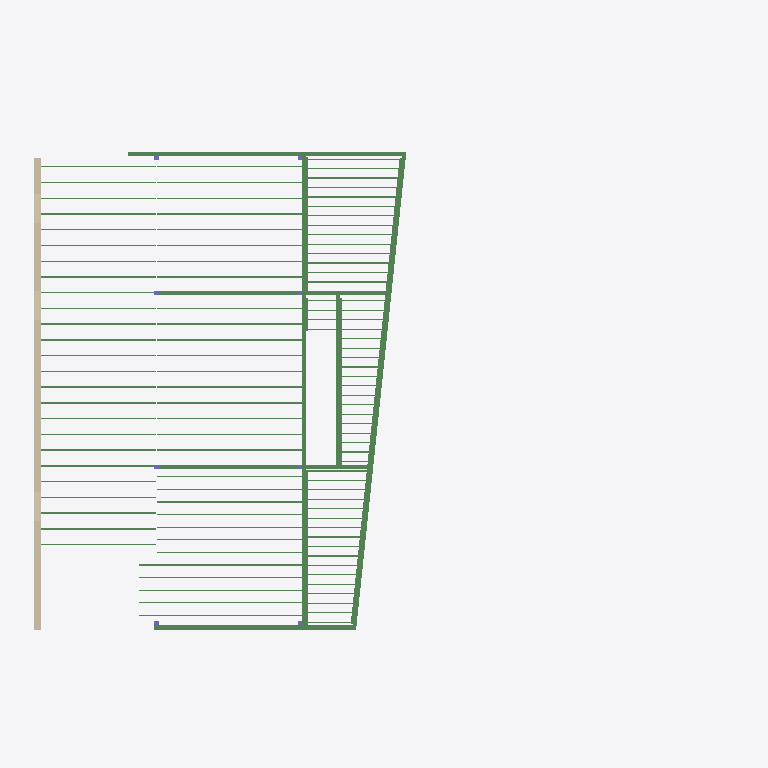
Plan cut of the same IFC building model at storey '2nd Floor' (level 269.20 m, cut at 270.60 m), seen from above with north up, elements coloured by IFC class: 127 beams (green), 1 wall (beige). Cut surfaces are drawn darker.
Extent 22.9 m × 16.2 m × 11.4 m (x, y, z). Storeys (4): Basement at 264.04 m; 1st Floor at 266.39 m; 2nd Floor at 269.20 m; Existing Roof Joist Bearing at 271.72 m. Elements (387): 343 IfcBeam, 22 IfcColumn, 10 IfcWallStandardCase, 7 IfcFooting, 3 IfcSlab, 2 IfcWall.

HEADER;
FILE_DESCRIPTION(('ViewDefinition [CoordinationView_V2.0]'),'2;1');
FILE_NAME('Project Number','2017-03-24T11:56:08',(''),(''),'The EXPRESS Data Manager Version 5.02.0100.07 : ','20150714_1515(x64) - Exporter 16.5.0.0 - Alterna','');
FILE_SCHEMA(('IFC2X3'));
ENDSEC;
DATA;
#112=IFCPROJECT('3IZFHXlXj7CuF47Z_lP4Gj',#41,'Project Number',$,$,'640 West Main Street, Lake Geneva, WI 53147','Project Status',(#104),#99);
#13986=IFCSITE('25ptnC8fPFvAvhj5u_uOQM',#41,'Surface:1241350',$,'',#13985,#13982,$,.ELEMENT.,(42,21,30,344238),(-71,-3,-35,-194702),0.0,$,$);
#122=IFCBUILDING('3IZFHXlXj7CuF47Z_lP4Gi',#41,'',$,$,#32,$,'',.ELEMENT.,$,$,#118);
#133=IFCBUILDINGSTOREY('3IZFHXlXj7CuF47ZzGdOOA',#41,'Basement',$,$,#131,$,'Basement',.ELEMENT.,866.270833333333);
#139=IFCBUILDINGSTOREY('3IZFHXlXj7CuF47ZzGcxl3',#41,'1st Floor',$,$,#138,$,'1st Floor',.ELEMENT.,874.0);
#145=IFCBUILDINGSTOREY('3IZFHXlXj7CuF47ZzGcvq7',#41,'2nd Floor',$,$,#144,$,'2nd Floor',.ELEMENT.,883.208333333333);
#151=IFCBUILDINGSTOREY('3IZFHXlXj7CuF47ZzGdVZA',#41,'Existing Roof Joist Bearing',$,$,#150,$,'Existing Roof Joist Bearing',.ELEMENT.,891.479166666665);
#10703=IFCWALLSTANDARDCASE('3zqvHA9lLDLwh9ymC1VH6A',#41,'Basic Wall:EXT. WALL W/ NEW SIDING (2 HR):643343',$,'Basic Wall:EXT. WALL W/ NEW SIDING (2 HR):1326285',#10677,#10701,'643343');
#11883=IFCBEAM('2_cm9vDAn7$xV3b6fNh$ua',#41,'Dimension Lumber:GLULAM - MAIN:791634',$,'Dimension Lumber:GLULAM - MAIN:778251',#11861,#11881,'791634');
#11713=IFCBEAM('2_cm9vDAn7$xV3b6fNh$ka',#41,'Dimension Lumber:GLULAM - MAIN:790994',$,'Dimension Lumber:GLULAM - MAIN:778251',#11691,#11711,'790994');
#12547=IFCBEAM('1XAO0I9mHCyARu4sbhjm7C',#41,'Dimension Lumber:GLULAM - MAIN:799108',$,'Dimension Lumber:GLULAM - MAIN:778251',#12525,#12545,'799108');
#27404=IFCBEAM('33ehbJuBnAFARyydxE3H1X',#41,'L-Angle:L2-1/2X2-1/2X1/4:1288210',$,'L-Angle:L2-1/2X2-1/2X1/4:1287972',#27317,#27402,'1288210');
#11796=IFCBEAM('2_cm9vDAn7$xV3b6fNh$cD',#41,'Dimension Lumber:GLULAM - MAIN:791547',$,'Dimension Lumber:GLULAM - MAIN:778251',#11774,#11794,'791547');
#11965=IFCBEAM('2_cm9vDAn7$xV3b6fNh$yo',#41,'Dimension Lumber:GLULAM - MAIN:791876',$,'Dimension Lumber:GLULAM - MAIN:778251',#11943,#11963,'791876');
#15120=IFCBEAM('1t2Ir$UK9Agv7$jNqLM4QV',#41,'Dimension Lumber:GLULAM - MAIN:1258972',$,'Dimension Lumber:GLULAM - MAIN:778251',#15098,#15118,'1258972');
#15033=IFCBEAM('1t2Ir$UK9Agv7$jNqLM4R3',#41,'Dimension Lumber:GLULAM - MAIN:1258880',$,'Dimension Lumber:GLULAM - MAIN:778251',#15011,#15031,'1258880');
#33689=IFCBEAM('0q$6QQlJr9QgdZw6cWXdkq',#41,'C-Channel:C4X5.4:1306413',$,'C-Channel:C4X5.4:1307669',#33582,#33687,'1306413');
#34029=IFCBEAM('0$M3Tcutn46xnWUVpnHosa',#41,'C-Channel:C4X5.4:1309754',$,'C-Channel:C4X5.4:1307669',#33932,#34027,'1309754');
#12464=IFCBEAM('1PTp9U9GD7Gh8HwQov$DMe',#41,'Dimension Lumber:GLULAM - MAIN:795720',$,'Dimension Lumber:GLULAM - MAIN:778251',#12442,#12462,'795720');
#11625=IFCBEAM('3Mg28I6WXC0wSD9kCo6edr',#41,'Dimension Lumber:GLULAM - MAIN:778362',$,'Dimension Lumber:GLULAM - MAIN:778251',#11603,#11623,'778362');
#22220=IFCBEAM('3Q99Wrqz1C2xaqa80ySSa0',#41,'Dimension Lumber:2x10:1280647',$,'Dimension Lumber:2x10:1282320',#22198,#22218,'1280647');
#27582=IFCBEAM('33ehbJuBnAFARyydxE3HB4',#41,'L-Angle:L2-1/2X2-1/2X1/4:1288887',$,'L-Angle:L2-1/2X2-1/2X1/4:1287972',#27502,#27580,'1288887');
#20205=IFCBEAM('05T3F_io99MfUXsZR13eob',#41,'Dimension Lumber:1.75"x9.5" (Exact Dim.):1276096',$,'Dimension Lumber:1.75"x9.5" (Exact Dim.):424908',#20183,#20203,'1276096');
#20454=IFCBEAM('05T3F_io99MfUXsZR13eoZ',#41,'Dimension Lumber:1.75"x9.5" (Exact Dim.):1276102',$,'Dimension Lumber:1.75"x9.5" (Exact Dim.):424908',#20432,#20452,'1276102');
#20537=IFCBEAM('05T3F_io99MfUXsZR13eoj',#41,'Dimension Lumber:1.75"x9.5" (Exact Dim.):1276104',$,'Dimension Lumber:1.75"x9.5" (Exact Dim.):424908',#20515,#20535,'1276104');
#20786=IFCBEAM('05T3F_io99MfUXsZR13eoh',#41,'Dimension Lumber:1.75"x9.5" (Exact Dim.):1276110',$,'Dimension Lumber:1.75"x9.5" (Exact Dim.):424908',#20764,#20784,'1276110');
#20869=IFCBEAM('05T3F_io99MfUXsZR13eor',#41,'Dimension Lumber:1.75"x9.5" (Exact Dim.):1276112',$,'Dimension Lumber:1.75"x9.5" (Exact Dim.):424908',#20847,#20867,'1276112');
#20952=IFCBEAM('05T3F_io99MfUXsZR13eop',#41,'Dimension Lumber:1.75"x9.5" (Exact Dim.):1276118',$,'Dimension Lumber:1.75"x9.5" (Exact Dim.):424908',#20930,#20950,'1276118');
#21284=IFCBEAM('05T3F_io99MfUXsZR13eox',#41,'Dimension Lumber:1.75"x9.5" (Exact Dim.):1276126',$,'Dimension Lumber:1.75"x9.5" (Exact Dim.):424908',#21262,#21282,'1276126');
#21805=IFCBEAM('3Q99Wrqz1C2xaqa80ySSdw',#41,'Dimension Lumber:2x10:1280637',$,'Dimension Lumber:2x10:1282320',#21783,#21803,'1280637');
#27999=IFCBEAM('33ehbJuBnAFARyydxE3HIM',#41,'L-Angle:L2-1/2X2-1/2X1/4:1289445',$,'L-Angle:L2-1/2X2-1/2X1/4:1287972',#27919,#27997,'1289445');
#27721=IFCBEAM('33ehbJuBnAFARyydxE3HEd',#41,'L-Angle:L2-1/2X2-1/2X1/4:1289172',$,'L-Angle:L2-1/2X2-1/2X1/4:1287972',#27641,#27719,'1289172');
#977=IFCBEAM('2BtA294TXFJQWXJR7LfRd5',#41,'Dimension Lumber:1.75"x9.5" (Exact Dim.):424005',$,'Dimension Lumber:1.75"x9.5" (Exact Dim.):424908',#955,#975,'424005');
#1060=IFCBEAM('2BtA294TXFJQWXJR7LfRd8',#41,'Dimension Lumber:1.75"x9.5" (Exact Dim.):424008',$,'Dimension Lumber:1.75"x9.5" (Exact Dim.):424908',#1038,#1058,'424008');
#1392=IFCBEAM('2BtA294TXFJQWXJR7LfRdK',#41,'Dimension Lumber:1.75"x9.5" (Exact Dim.):424020',$,'Dimension Lumber:1.75"x9.5" (Exact Dim.):424908',#1370,#1390,'424020');
#1641=IFCBEAM('2BtA294TXFJQWXJR7LfRdT',#41,'Dimension Lumber:1.75"x9.5" (Exact Dim.):424029',$,'Dimension Lumber:1.75"x9.5" (Exact Dim.):424908',#1619,#1639,'424029');
#1724=IFCBEAM('2BtA294TXFJQWXJR7LfRdW',#41,'Dimension Lumber:1.75"x9.5" (Exact Dim.):424032',$,'Dimension Lumber:1.75"x9.5" (Exact Dim.):424908',#1702,#1722,'424032');
#1973=IFCBEAM('2BtA294TXFJQWXJR7LfRdf',#41,'Dimension Lumber:1.75"x9.5" (Exact Dim.):424041',$,'Dimension Lumber:1.75"x9.5" (Exact Dim.):424908',#1951,#1971,'424041');
#2056=IFCBEAM('2BtA294TXFJQWXJR7LfRdi',#41,'Dimension Lumber:1.75"x9.5" (Exact Dim.):424044',$,'Dimension Lumber:1.75"x9.5" (Exact Dim.):424908',#2034,#2054,'424044');
#2305=IFCBEAM('2BtA294TXFJQWXJR7LfRdr',#41,'Dimension Lumber:1.75"x9.5" (Exact Dim.):424053',$,'Dimension Lumber:1.75"x9.5" (Exact Dim.):424908',#2283,#2303,'424053');
#2637=IFCBEAM('2BtA294TXFJQWXJR7LfRa1',#41,'Dimension Lumber:1.75"x9.5" (Exact Dim.):424065',$,'Dimension Lumber:1.75"x9.5" (Exact Dim.):424908',#2615,#2635,'424065');
#1309=IFCBEAM('2BtA294TXFJQWXJR7LfRdH',#41,'Dimension Lumber:1.75"x9.5" (Exact Dim.):424017',$,'Dimension Lumber:1.75"x9.5" (Exact Dim.):424908',#1287,#1307,'424017');
#33872=IFCBEAM('0$M3Tcutn46xnWUVpnHoag',#41,'C-Channel:C4X5.4:1308852',$,'C-Channel:C4X5.4:1307669',#33775,#33870,'1308852');
#22565=IFCBEAM('3Q99Wrqz1C2xaqa80ySSpE',#41,'Dimension Lumber:2x8:1281865',$,'Dimension Lumber:2x8:424883',#22543,#22563,'1281865');
#22729=IFCBEAM('3Q99Wrqz1C2xaqa80ySSpA',#41,'Dimension Lumber:2x8:1281869',$,'Dimension Lumber:2x8:424883',#22707,#22727,'1281869');
#23303=IFCBEAM('3Q99Wrqz1C2xaqa80ySSpS',#41,'Dimension Lumber:2x8:1281883',$,'Dimension Lumber:2x8:424883',#23281,#23301,'1281883');
#23467=IFCBEAM('3Q99Wrqz1C2xaqa80ySSpO',#41,'Dimension Lumber:2x8:1281887',$,'Dimension Lumber:2x8:424883',#23445,#23465,'1281887');
#22302=IFCBEAM('3Q99Wrqz1C2xaqa80ySSYn',#41,'Dimension Lumber:2x10:1280822',$,'Dimension Lumber:2x10:1282320',#22280,#22300,'1280822');
#26829=IFCBEAM('1Cq_VuLnT97A3YohcAcjZ6',#41,'Dimension Lumber:2x10:1284206',$,'Dimension Lumber:2x10:1282320',#26807,#26827,'1284206');
#26911=IFCBEAM('1Cq_VuLnT97A3YohcAcjZO',#41,'Dimension Lumber:2x10:1284208',$,'Dimension Lumber:2x10:1282320',#26889,#26909,'1284208');
#26993=IFCBEAM('1Cq_VuLnT97A3YohcAcjZQ',#41,'Dimension Lumber:2x10:1284210',$,'Dimension Lumber:2x10:1282320',#26971,#26991,'1284210');
#20288=IFCBEAM('05T3F_io99MfUXsZR13eod',#41,'Dimension Lumber:1.75"x9.5" (Exact Dim.):1276098',$,'Dimension Lumber:1.75"x9.5" (Exact Dim.):424908',#20266,#20286,'1276098');
#20371=IFCBEAM('05T3F_io99MfUXsZR13eoX',#41,'Dimension Lumber:1.75"x9.5" (Exact Dim.):1276100',$,'Dimension Lumber:1.75"x9.5" (Exact Dim.):424908',#20349,#20369,'1276100');
#20620=IFCBEAM('05T3F_io99MfUXsZR13eol',#41,'Dimension Lumber:1.75"x9.5" (Exact Dim.):1276106',$,'Dimension Lumber:1.75"x9.5" (Exact Dim.):424908',#20598,#20618,'1276106');
#20703=IFCBEAM('05T3F_io99MfUXsZR13eof',#41,'Dimension Lumber:1.75"x9.5" (Exact Dim.):1276108',$,'Dimension Lumber:1.75"x9.5" (Exact Dim.):424908',#20681,#20701,'1276108');
#21035=IFCBEAM('05T3F_io99MfUXsZR13eoz',#41,'Dimension Lumber:1.75"x9.5" (Exact Dim.):1276120',$,'Dimension Lumber:1.75"x9.5" (Exact Dim.):424908',#21013,#21033,'1276120');
#21201=IFCBEAM('05T3F_io99MfUXsZR13eov',#41,'Dimension Lumber:1.75"x9.5" (Exact Dim.):1276124',$,'Dimension Lumber:1.75"x9.5" (Exact Dim.):424908',#21179,#21199,'1276124');
#21118=IFCBEAM('05T3F_io99MfUXsZR13eo$',#41,'Dimension Lumber:1.75"x9.5" (Exact Dim.):1276122',$,'Dimension Lumber:1.75"x9.5" (Exact Dim.):424908',#21096,#21116,'1276122');
#21367=IFCBEAM('05T3F_io99MfUXsZR13eo5',#41,'Dimension Lumber:1.75"x9.5" (Exact Dim.):1276128',$,'Dimension Lumber:1.75"x9.5" (Exact Dim.):424908',#21345,#21365,'1276128');
#21533=IFCBEAM('05T3F_io99MfUXsZR13eo1',#41,'Dimension Lumber:1.75"x9.5" (Exact Dim.):1276132',$,'Dimension Lumber:1.75"x9.5" (Exact Dim.):424908',#21511,#21531,'1276132');
#21450=IFCBEAM('05T3F_io99MfUXsZR13eo7',#41,'Dimension Lumber:1.75"x9.5" (Exact Dim.):1276130',$,'Dimension Lumber:1.75"x9.5" (Exact Dim.):424908',#21428,#21448,'1276130');
#21617=IFCBEAM('3Q99Wrqz1C2xaqa80ySSd_',#41,'Dimension Lumber:2x10:1280633',$,'Dimension Lumber:2x10:1282320',#21595,#21615,'1280633');
#21722=IFCBEAM('3Q99Wrqz1C2xaqa80ySSdy',#41,'Dimension Lumber:2x10:1280635',$,'Dimension Lumber:2x10:1282320',#21700,#21720,'1280635');
#21888=IFCBEAM('3Q99Wrqz1C2xaqa80ySSdu',#41,'Dimension Lumber:2x10:1280639',$,'Dimension Lumber:2x10:1282320',#21866,#21886,'1280639');
#21971=IFCBEAM('3Q99Wrqz1C2xaqa80ySSa6',#41,'Dimension Lumber:2x10:1280641',$,'Dimension Lumber:2x10:1282320',#21949,#21969,'1280641');
#22137=IFCBEAM('3Q99Wrqz1C2xaqa80ySSa2',#41,'Dimension Lumber:2x10:1280645',$,'Dimension Lumber:2x10:1282320',#22115,#22135,'1280645');
#22054=IFCBEAM('3Q99Wrqz1C2xaqa80ySSa4',#41,'Dimension Lumber:2x10:1280643',$,'Dimension Lumber:2x10:1282320',#22032,#22052,'1280643');
#35242=IFCBEAM('2iNWgFiAPAreEgzLzUjlOR',#41,'Dimension Lumber:1.75"x9.5" (Exact Dim.):1322672',$,'Dimension Lumber:1.75"x9.5" (Exact Dim.):424908',#35220,#35240,'1322672');
#24779=IFCBEAM('3Q99Wrqz1C2xaqa80ySSm0',#41,'Dimension Lumber:2x8:1281927',$,'Dimension Lumber:2x8:424883',#24757,#24777,'1281927');
#842=IFCBEAM('2BtA294TXFJQWXJR7LfRd2',#41,'Dimension Lumber:1.75"x9.5" (Exact Dim.):424002',$,'Dimension Lumber:1.75"x9.5" (Exact Dim.):424908',#813,#840,'424002');
#1143=IFCBEAM('2BtA294TXFJQWXJR7LfRdB',#41,'Dimension Lumber:1.75"x9.5" (Exact Dim.):424011',$,'Dimension Lumber:1.75"x9.5" (Exact Dim.):424908',#1121,#1141,'424011');
#1226=IFCBEAM('2BtA294TXFJQWXJR7LfRdE',#41,'Dimension Lumber:1.75"x9.5" (Exact Dim.):424014',$,'Dimension Lumber:1.75"x9.5" (Exact Dim.):424908',#1204,#1224,'424014');
#1475=IFCBEAM('2BtA294TXFJQWXJR7LfRdN',#41,'Dimension Lumber:1.75"x9.5" (Exact Dim.):424023',$,'Dimension Lumber:1.75"x9.5" (Exact Dim.):424908',#1453,#1473,'424023');
#1558=IFCBEAM('2BtA294TXFJQWXJR7LfRdQ',#41,'Dimension Lumber:1.75"x9.5" (Exact Dim.):424026',$,'Dimension Lumber:1.75"x9.5" (Exact Dim.):424908',#1536,#1556,'424026');
#1807=IFCBEAM('2BtA294TXFJQWXJR7LfRdZ',#41,'Dimension Lumber:1.75"x9.5" (Exact Dim.):424035',$,'Dimension Lumber:1.75"x9.5" (Exact Dim.):424908',#1785,#1805,'424035');
#1890=IFCBEAM('2BtA294TXFJQWXJR7LfRdc',#41,'Dimension Lumber:1.75"x9.5" (Exact Dim.):424038',$,'Dimension Lumber:1.75"x9.5" (Exact Dim.):424908',#1868,#1888,'424038');
#2139=IFCBEAM('2BtA294TXFJQWXJR7LfRdl',#41,'Dimension Lumber:1.75"x9.5" (Exact Dim.):424047',$,'Dimension Lumber:1.75"x9.5" (Exact Dim.):424908',#2117,#2137,'424047');
#2471=IFCBEAM('2BtA294TXFJQWXJR7LfRdx',#41,'Dimension Lumber:1.75"x9.5" (Exact Dim.):424059',$,'Dimension Lumber:1.75"x9.5" (Exact Dim.):424908',#2449,#2469,'424059');
#2388=IFCBEAM('2BtA294TXFJQWXJR7LfRdu',#41,'Dimension Lumber:1.75"x9.5" (Exact Dim.):424056',$,'Dimension Lumber:1.75"x9.5" (Exact Dim.):424908',#2366,#2386,'424056');
#2554=IFCBEAM('2BtA294TXFJQWXJR7LfRd_',#41,'Dimension Lumber:1.75"x9.5" (Exact Dim.):424062',$,'Dimension Lumber:1.75"x9.5" (Exact Dim.):424908',#2532,#2552,'424062');
#2720=IFCBEAM('2BtA294TXFJQWXJR7LfRa4',#41,'Dimension Lumber:1.75"x9.5" (Exact Dim.):424068',$,'Dimension Lumber:1.75"x9.5" (Exact Dim.):424908',#2698,#2718,'424068');
#2803=IFCBEAM('2BtA294TXFJQWXJR7LfRa7',#41,'Dimension Lumber:1.75"x9.5" (Exact Dim.):424071',$,'Dimension Lumber:1.75"x9.5" (Exact Dim.):424908',#2781,#2801,'424071');
#2886=IFCBEAM('2BtA294TXFJQWXJR7LfRaA',#41,'Dimension Lumber:1.75"x9.5" (Exact Dim.):424074',$,'Dimension Lumber:1.75"x9.5" (Exact Dim.):424908',#2864,#2884,'424074');
#2222=IFCBEAM('2BtA294TXFJQWXJR7LfRdo',#41,'Dimension Lumber:1.75"x9.5" (Exact Dim.):424050',$,'Dimension Lumber:1.75"x9.5" (Exact Dim.):424908',#2200,#2220,'424050');
#25353=IFCBEAM('3Q99Wrqz1C2xaqa80ySSmI',#41,'Dimension Lumber:2x8:1281941',$,'Dimension Lumber:2x8:424883',#25331,#25351,'1281941');
#25517=IFCBEAM('3Q99Wrqz1C2xaqa80ySSmU',#41,'Dimension Lumber:2x8:1281945',$,'Dimension Lumber:2x8:424883',#25495,#25515,'1281945');
#22390=IFCBEAM('3Q99Wrqz1C2xaqa80ySSp2',#41,'Dimension Lumber:2x8:1281861',$,'Dimension Lumber:2x8:424883',#22362,#22388,'1281861');
#22483=IFCBEAM('3Q99Wrqz1C2xaqa80ySSp0',#41,'Dimension Lumber:2x8:1281863',$,'Dimension Lumber:2x8:424883',#22461,#22481,'1281863');
#22647=IFCBEAM('3Q99Wrqz1C2xaqa80ySSpC',#41,'Dimension Lumber:2x8:1281867',$,'Dimension Lumber:2x8:424883',#22625,#22645,'1281867');
#22811=IFCBEAM('3Q99Wrqz1C2xaqa80ySSp8',#41,'Dimension Lumber:2x8:1281871',$,'Dimension Lumber:2x8:424883',#22789,#22809,'1281871');
#22893=IFCBEAM('3Q99Wrqz1C2xaqa80ySSpM',#41,'Dimension Lumber:2x8:1281873',$,'Dimension Lumber:2x8:424883',#22871,#22891,'1281873');
#22975=IFCBEAM('3Q99Wrqz1C2xaqa80ySSpK',#41,'Dimension Lumber:2x8:1281875',$,'Dimension Lumber:2x8:424883',#22953,#22973,'1281875');
#23057=IFCBEAM('3Q99Wrqz1C2xaqa80ySSpI',#41,'Dimension Lumber:2x8:1281877',$,'Dimension Lumber:2x8:424883',#23035,#23055,'1281877');
#23139=IFCBEAM('3Q99Wrqz1C2xaqa80ySSpG',#41,'Dimension Lumber:2x8:1281879',$,'Dimension Lumber:2x8:424883',#23117,#23137,'1281879');
#23221=IFCBEAM('3Q99Wrqz1C2xaqa80ySSpU',#41,'Dimension Lumber:2x8:1281881',$,'Dimension Lumber:2x8:424883',#23199,#23219,'1281881');
#23385=IFCBEAM('3Q99Wrqz1C2xaqa80ySSpQ',#41,'Dimension Lumber:2x8:1281885',$,'Dimension Lumber:2x8:424883',#23363,#23383,'1281885');
#23549=IFCBEAM('3Q99Wrqz1C2xaqa80ySSpc',#41,'Dimension Lumber:2x8:1281889',$,'Dimension Lumber:2x8:424883',#23527,#23547,'1281889');
#23877=IFCBEAM('3Q99Wrqz1C2xaqa80ySSps',#41,'Dimension Lumber:2x8:1281905',$,'Dimension Lumber:2x8:424883',#23855,#23875,'1281905');
#24615=IFCBEAM('3Q99Wrqz1C2xaqa80ySSm4',#41,'Dimension Lumber:2x8:1281923',$,'Dimension Lumber:2x8:424883',#24593,#24613,'1281923');
#24861=IFCBEAM('3Q99Wrqz1C2xaqa80ySSmE',#41,'Dimension Lumber:2x8:1281929',$,'Dimension Lumber:2x8:424883',#24839,#24859,'1281929');
#24943=IFCBEAM('3Q99Wrqz1C2xaqa80ySSmC',#41,'Dimension Lumber:2x8:1281931',$,'Dimension Lumber:2x8:424883',#24921,#24941,'1281931');
#25025=IFCBEAM('3Q99Wrqz1C2xaqa80ySSmA',#41,'Dimension Lumber:2x8:1281933',$,'Dimension Lumber:2x8:424883',#25003,#25023,'1281933');
#25107=IFCBEAM('3Q99Wrqz1C2xaqa80ySSm8',#41,'Dimension Lumber:2x8:1281935',$,'Dimension Lumber:2x8:424883',#25085,#25105,'1281935');
#25189=IFCBEAM('3Q99Wrqz1C2xaqa80ySSmM',#41,'Dimension Lumber:2x8:1281937',$,'Dimension Lumber:2x8:424883',#25167,#25187,'1281937');
#27860=IFCBEAM('33ehbJuBnAFARyydxE3HG4',#41,'L-Angle:L2-1/2X2-1/2X1/4:1289335',$,'L-Angle:L2-1/2X2-1/2X1/4:1287972',#27780,#27858,'1289335');
#25271=IFCBEAM('3Q99Wrqz1C2xaqa80ySSmK',#41,'Dimension Lumber:2x8:1281939',$,'Dimension Lumber:2x8:424883',#25249,#25269,'1281939');
#25435=IFCBEAM('3Q99Wrqz1C2xaqa80ySSmG',#41,'Dimension Lumber:2x8:1281943',$,'Dimension Lumber:2x8:424883',#25413,#25433,'1281943');
#25599=IFCBEAM('3Q99Wrqz1C2xaqa80ySSmS',#41,'Dimension Lumber:2x8:1281947',$,'Dimension Lumber:2x8:424883',#25577,#25597,'1281947');
#25681=IFCBEAM('3Q99Wrqz1C2xaqa80ySSmQ',#41,'Dimension Lumber:2x8:1281949',$,'Dimension Lumber:2x8:424883',#25659,#25679,'1281949');
#25763=IFCBEAM('3Q99Wrqz1C2xaqa80ySSmO',#41,'Dimension Lumber:2x8:1281951',$,'Dimension Lumber:2x8:424883',#25741,#25761,'1281951');
#25845=IFCBEAM('3Q99Wrqz1C2xaqa80ySSmc',#41,'Dimension Lumber:2x8:1281953',$,'Dimension Lumber:2x8:424883',#25823,#25843,'1281953');
#25927=IFCBEAM('3Q99Wrqz1C2xaqa80ySSma',#41,'Dimension Lumber:2x8:1281955',$,'Dimension Lumber:2x8:424883',#25905,#25925,'1281955');
#26009=IFCBEAM('3Q99Wrqz1C2xaqa80ySSmY',#41,'Dimension Lumber:2x8:1281957',$,'Dimension Lumber:2x8:424883',#25987,#26007,'1281957');
#26091=IFCBEAM('3Q99Wrqz1C2xaqa80ySSmW',#41,'Dimension Lumber:2x8:1281959',$,'Dimension Lumber:2x8:424883',#26069,#26089,'1281959');
#26501=IFCBEAM('3Q99Wrqz1C2xaqa80ySTCm',#41,'Dimension Lumber:2x8:1282231',$,'Dimension Lumber:2x8:424883',#26479,#26499,'1282231');
#20122=IFCBEAM('05T3F_io99MfUXsZR13epR',#41,'Dimension Lumber:1.75"x9.5" (Exact Dim.):1276094',$,'Dimension Lumber:1.75"x9.5" (Exact Dim.):424908',#20100,#20120,'1276094');
#26583=IFCBEAM('3Q99Wrqz1C2xaqa80ySTC_',#41,'Dimension Lumber:2x8:1282233',$,'Dimension Lumber:2x8:424883',#26561,#26581,'1282233');
#26665=IFCBEAM('3Q99Wrqz1C2xaqa80ySTCy',#41,'Dimension Lumber:2x8:1282235',$,'Dimension Lumber:2x8:424883',#26643,#26663,'1282235');
#26747=IFCBEAM('3Q99Wrqz1C2xaqa80ySTCw',#41,'Dimension Lumber:2x8:1282237',$,'Dimension Lumber:2x8:424883',#26725,#26745,'1282237');
#23631=IFCBEAM('3Q99Wrqz1C2xaqa80ySSpi',#41,'Dimension Lumber:2x8:1281899',$,'Dimension Lumber:2x8:424883',#23609,#23629,'1281899');
#23713=IFCBEAM('3Q99Wrqz1C2xaqa80ySSpg',#41,'Dimension Lumber:2x8:1281901',$,'Dimension Lumber:2x8:424883',#23691,#23711,'1281901');
#23795=IFCBEAM('3Q99Wrqz1C2xaqa80ySSpe',#41,'Dimension Lumber:2x8:1281903',$,'Dimension Lumber:2x8:424883',#23773,#23793,'1281903');
#23959=IFCBEAM('3Q99Wrqz1C2xaqa80ySSpq',#41,'Dimension Lumber:2x8:1281907',$,'Dimension Lumber:2x8:424883',#23937,#23957,'1281907');
#24041=IFCBEAM('3Q99Wrqz1C2xaqa80ySSpo',#41,'Dimension Lumber:2x8:1281909',$,'Dimension Lumber:2x8:424883',#24019,#24039,'1281909');
#24123=IFCBEAM('3Q99Wrqz1C2xaqa80ySSpm',#41,'Dimension Lumber:2x8:1281911',$,'Dimension Lumber:2x8:424883',#24101,#24121,'1281911');
#24205=IFCBEAM('3Q99Wrqz1C2xaqa80ySSp_',#41,'Dimension Lumber:2x8:1281913',$,'Dimension Lumber:2x8:424883',#24183,#24203,'1281913');
#24287=IFCBEAM('3Q99Wrqz1C2xaqa80ySSpy',#41,'Dimension Lumber:2x8:1281915',$,'Dimension Lumber:2x8:424883',#24265,#24285,'1281915');
#24369=IFCBEAM('3Q99Wrqz1C2xaqa80ySSpw',#41,'Dimension Lumber:2x8:1281917',$,'Dimension Lumber:2x8:424883',#24347,#24367,'1281917');
#24451=IFCBEAM('3Q99Wrqz1C2xaqa80ySSpu',#41,'Dimension Lumber:2x8:1281919',$,'Dimension Lumber:2x8:424883',#24429,#24449,'1281919');
#24533=IFCBEAM('3Q99Wrqz1C2xaqa80ySSm6',#41,'Dimension Lumber:2x8:1281921',$,'Dimension Lumber:2x8:424883',#24511,#24531,'1281921');
#24697=IFCBEAM('3Q99Wrqz1C2xaqa80ySSm2',#41,'Dimension Lumber:2x8:1281925',$,'Dimension Lumber:2x8:424883',#24675,#24695,'1281925');
#26173=IFCBEAM('3Q99Wrqz1C2xaqa80ySTCe',#41,'Dimension Lumber:2x8:1282223',$,'Dimension Lumber:2x8:424883',#26151,#26171,'1282223');
#26255=IFCBEAM('3Q99Wrqz1C2xaqa80ySTCs',#41,'Dimension Lumber:2x8:1282225',$,'Dimension Lumber:2x8:424883',#26233,#26253,'1282225');
#26337=IFCBEAM('3Q99Wrqz1C2xaqa80ySTCq',#41,'Dimension Lumber:2x8:1282227',$,'Dimension Lumber:2x8:424883',#26315,#26335,'1282227');
#26419=IFCBEAM('3Q99Wrqz1C2xaqa80ySTCo',#41,'Dimension Lumber:2x8:1282229',$,'Dimension Lumber:2x8:424883',#26397,#26417,'1282229');
ENDSEC;